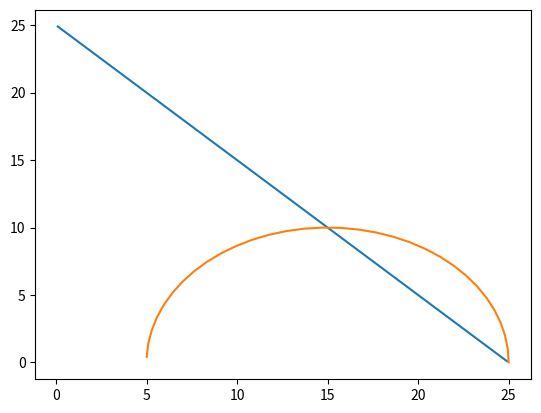

The matplotlib source for this figure:
import math as mt
import numpy as np
import matplotlib.pyplot as plt

a1 = 15.0
a2 = 15.0


def forward_k_two_link(t1, t2):
    x1 = a2*mt.cos(t1+t2) + a1*mt.cos(t1)
    y1 = a2*mt.sin(t1+t2)+a1*mt.sin(t1)
    return x1, y1


def inverse_k_two_link(x, y):
    d = (x*x+y*y-a1*a1-a2*a2)/(2*a1*a2)
    t2 = mt.atan2(-mt.sqrt(1.0-d*d), d)
    t1 = mt.atan2(y, x)-mt.atan2(a2*mt.sin(t2), a1+a2*mt.cos(t2))
    return t1, t2


# From problem 10
x = np.arange(0.1, 25, 0.1)
t = np.arange(0, mt.pi, 0.1)

# Theta values for our solutions
xt1 = []
yt1 = []

xt2 = []
yt2 = []

# Find theta values for x + y = 25
for i in x:
    g, h = inverse_k_two_link(i, 25-i)
    xt1.append(g)
    yt1.append(h)

# Find theta values for 0 <= t < pi
for i in t:
    j = 10*mt.cos(i)+15
    k = 10*mt.sin(i)
    g, h = inverse_k_two_link(j, k)
    xt2.append(g)
    yt2.append(h)

x1 = []
y1 = []

x2 = []
y2 = []

for i in range(0, max(len(xt1), len(yt1))):
    g, h = forward_k_two_link(xt1[i], yt1[i])
    x1.append(g)
    y1.append(h)

for i in range(0, max(len(xt2), len(yt2))):
    j, k = forward_k_two_link(xt2[i], yt2[i])
    x2.append(j)
    y2.append(k)

plt.plot(x1, y1)
plt.show()

plt.plot(x2, y2)
plt.show()
